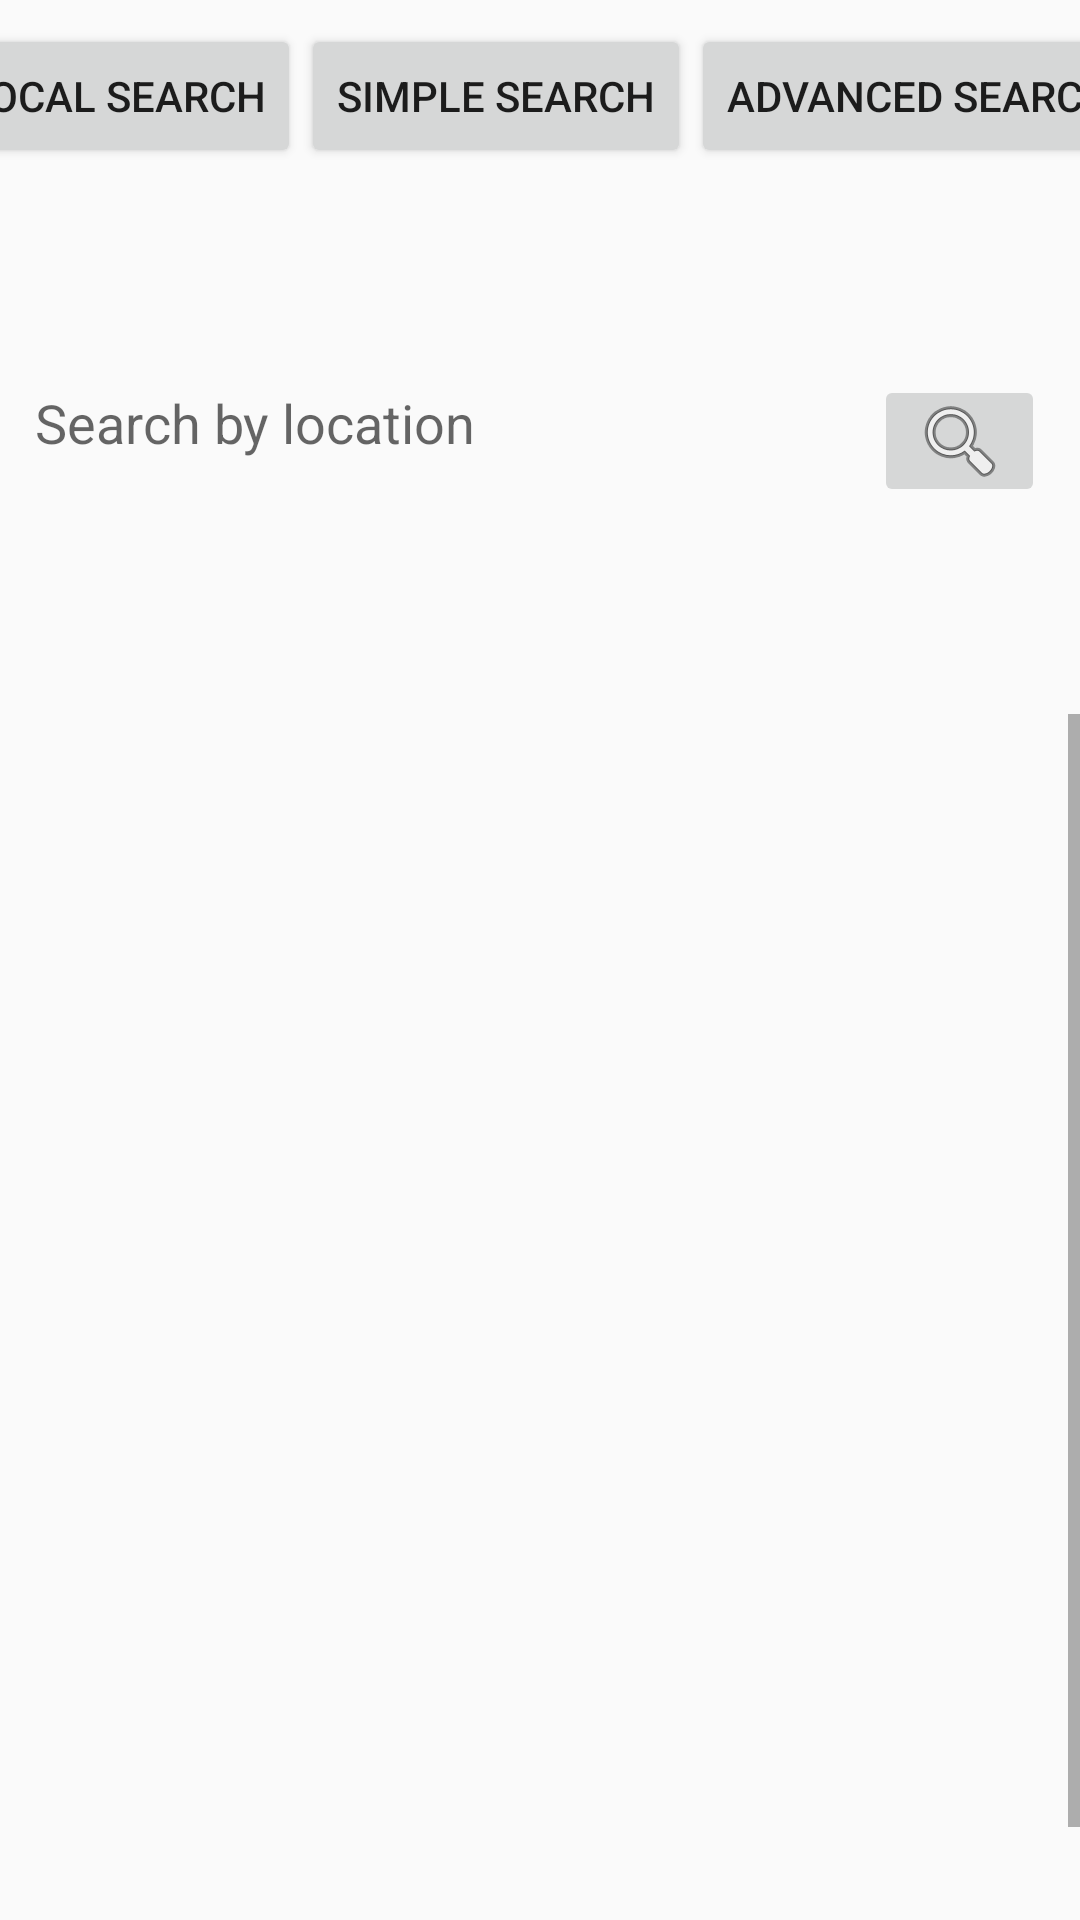

Here is an Android app screen rendered from its layout file. Give the layout XML and the strings, colors and styles it references.
<!-- AndroidManifest.xml: application theme AppTheme -->
<!-- res/layout/search_page.xml -->
<?xml version="1.0" encoding="utf-8"?>
<android.support.constraint.ConstraintLayout xmlns:android="http://schemas.android.com/apk/res/android"
    xmlns:app="http://schemas.android.com/apk/res-auto"
    xmlns:tools="http://schemas.android.com/tools"
    android:layout_width="match_parent"
    android:layout_height="match_parent"
    tools:context="com.muc2.foodapp.SearchPage">


    <Button
        android:id="@+id/button"
        android:layout_width="wrap_content"
        android:layout_height="wrap_content"
        android:layout_marginTop="8dp"

        android:text="Local Search"
        app:layout_constraintEnd_toStartOf="@+id/button2"
        app:layout_constraintHorizontal_bias="0.5"
        app:layout_constraintStart_toStartOf="parent"
        app:layout_constraintTop_toTopOf="parent" />

    <Button
        android:id="@+id/button2"
        android:layout_width="wrap_content"
        android:layout_height="wrap_content"
        android:layout_marginTop="8dp"
        android:text="Simple search"
        app:layout_constraintEnd_toStartOf="@+id/button3"
        app:layout_constraintHorizontal_bias="0.5"
        app:layout_constraintStart_toEndOf="@+id/button"
        app:layout_constraintTop_toTopOf="parent" />

    <Button
        android:id="@+id/button3"
        android:layout_width="wrap_content"
        android:layout_height="wrap_content"
        android:layout_marginTop="8dp"
        android:text="Advanced Search"
        app:layout_constraintEnd_toEndOf="parent"
        app:layout_constraintHorizontal_bias="0.5"
        app:layout_constraintStart_toEndOf="@+id/button2"
        app:layout_constraintTop_toTopOf="parent" />

    <ScrollView
        android:id="@+id/Scroller"
        android:layout_width="fill_parent"
        android:layout_height="390dp"
        android:layout_marginBottom="8dp"
        android:layout_marginTop="100dp"
        android:fillViewport="true"
        android:scrollbars="vertical"
        app:layout_constraintBottom_toBottomOf="parent"
        app:layout_constraintEnd_toEndOf="parent"
        app:layout_constraintHorizontal_bias="0.0"
        app:layout_constraintStart_toStartOf="parent"
        app:layout_constraintTop_toBottomOf="@+id/button2"
        app:layout_constraintVertical_bias="0.953">

        <TableLayout
            android:id="@+id/table_location"
            android:layout_width="match_parent"
            android:layout_height="wrap_content"
            android:layout_marginTop="20dp">

        </TableLayout>

    </ScrollView>

    <TextView
        android:id="@+id/textView"
        android:layout_width="268dp"
        android:layout_height="37dp"
        android:text="Search by location"
        android:textAppearance="@style/TextAppearance.AppCompat.Medium"
        app:layout_constraintBottom_toTopOf="@+id/Scroller"
        app:layout_constraintEnd_toStartOf="@+id/imageButton"
        app:layout_constraintHorizontal_bias="0.5"
        app:layout_constraintStart_toStartOf="parent"
        app:layout_constraintTop_toBottomOf="@+id/button" />

    <ImageButton
        android:id="@+id/imageButton"
        android:layout_width="57dp"
        android:layout_height="44dp"
        android:onClick="localsearch"
        app:layout_constraintBottom_toTopOf="@+id/Scroller"
        app:layout_constraintEnd_toEndOf="parent"
        app:layout_constraintHorizontal_bias="0.5"
        app:layout_constraintStart_toEndOf="@+id/textView"
        app:layout_constraintTop_toBottomOf="@+id/button3"
        app:srcCompat="@android:drawable/ic_menu_search" />

</android.support.constraint.ConstraintLayout>
<!-- resources referenced by this layout -->
<resources>
  <style name="AppTheme" parent="Theme.AppCompat.Light.DarkActionBar">
          
          <item name="colorPrimary">@color/colorPrimary</item>
          <item name="colorPrimaryDark">@color/colorPrimaryDark</item>
          <item name="colorAccent">@color/colorAccent</item>
      </style>
  <!-- not gathered from this repository: default colours our renderer supplied (Android Studio template values) -->
  <color name="colorPrimary">#FF6200EE</color>
  <color name="colorPrimaryDark">#FF3700B3</color>
  <color name="colorAccent">#FF03DAC5</color>
</resources>
